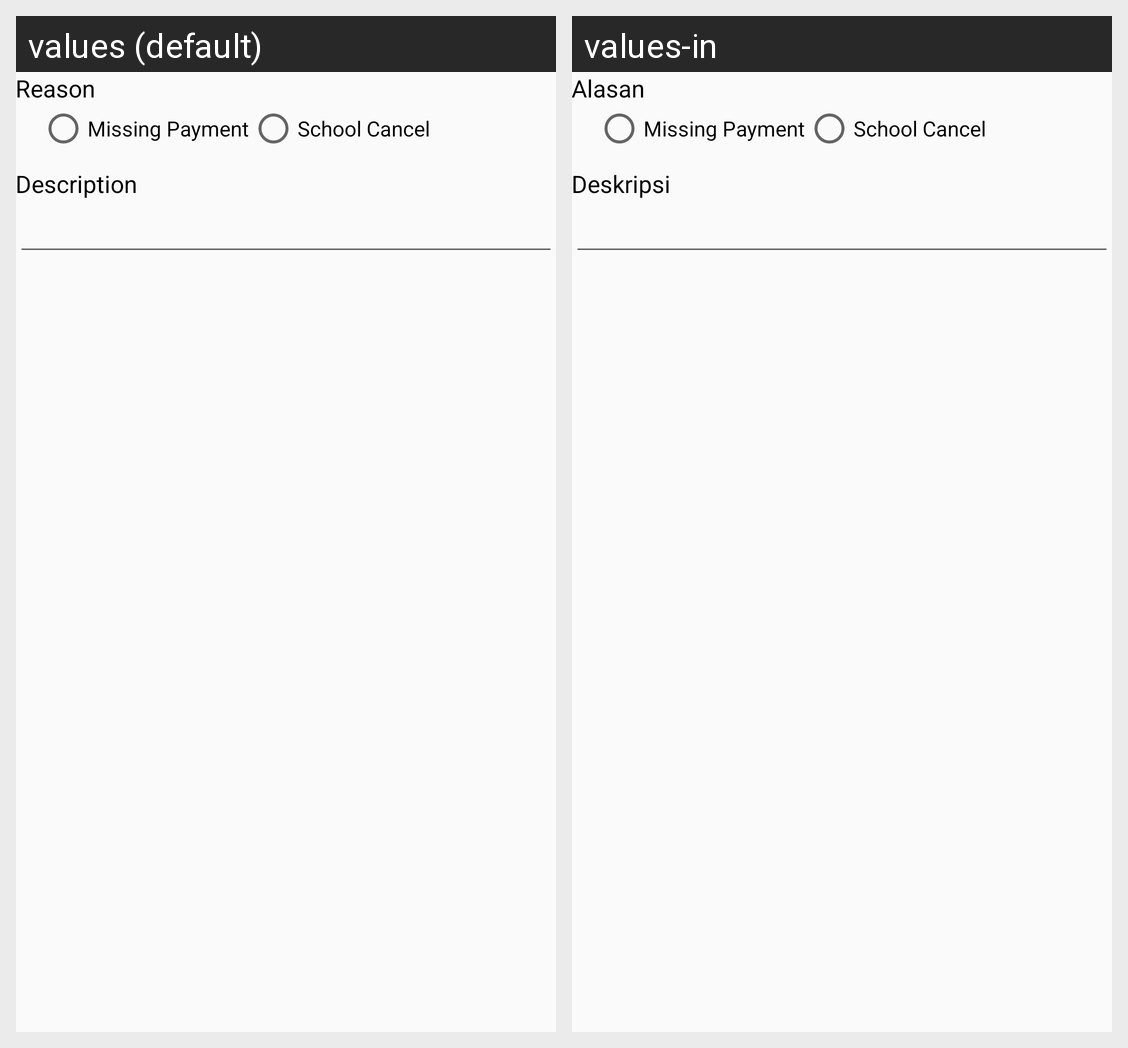

The same Android screen rendered under two of its app's locales, left to right. List the strings drawn on it with the default value and each locale's translation.
Android screen res/layout/dialog_cancel_booking.xml rendered under 2 locales, left to right: values (default), values-in. Device: Nexus 5 (rendered at 1080×1920; each locale shown at half size, 540×960, under a caption strip naming it); theme AppTheme.
Strings drawn on this screen, with the default value and each locale's value (text and hints the layout hard-codes, and strings that could not be matched under every locale, appear in the picture but are not listed):

str_reason_cancel
  values: Reason
  values-in: Alasan

str_reason_deskrip
  values: Description
  values-in: Deskripsi
